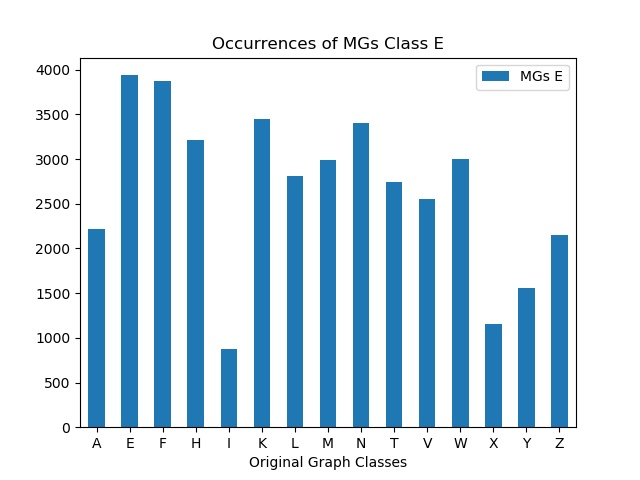

The table this chart was drawn from, first rows:
, MGs E
A, 2216
E, 3939
F, 3874
H, 3211
I, 876
K, 3452
L, 2806
M, 2989
N, 3409
T, 2748
V, 2551
W, 3001
X, 1152
Y, 1561
Z, 2147
